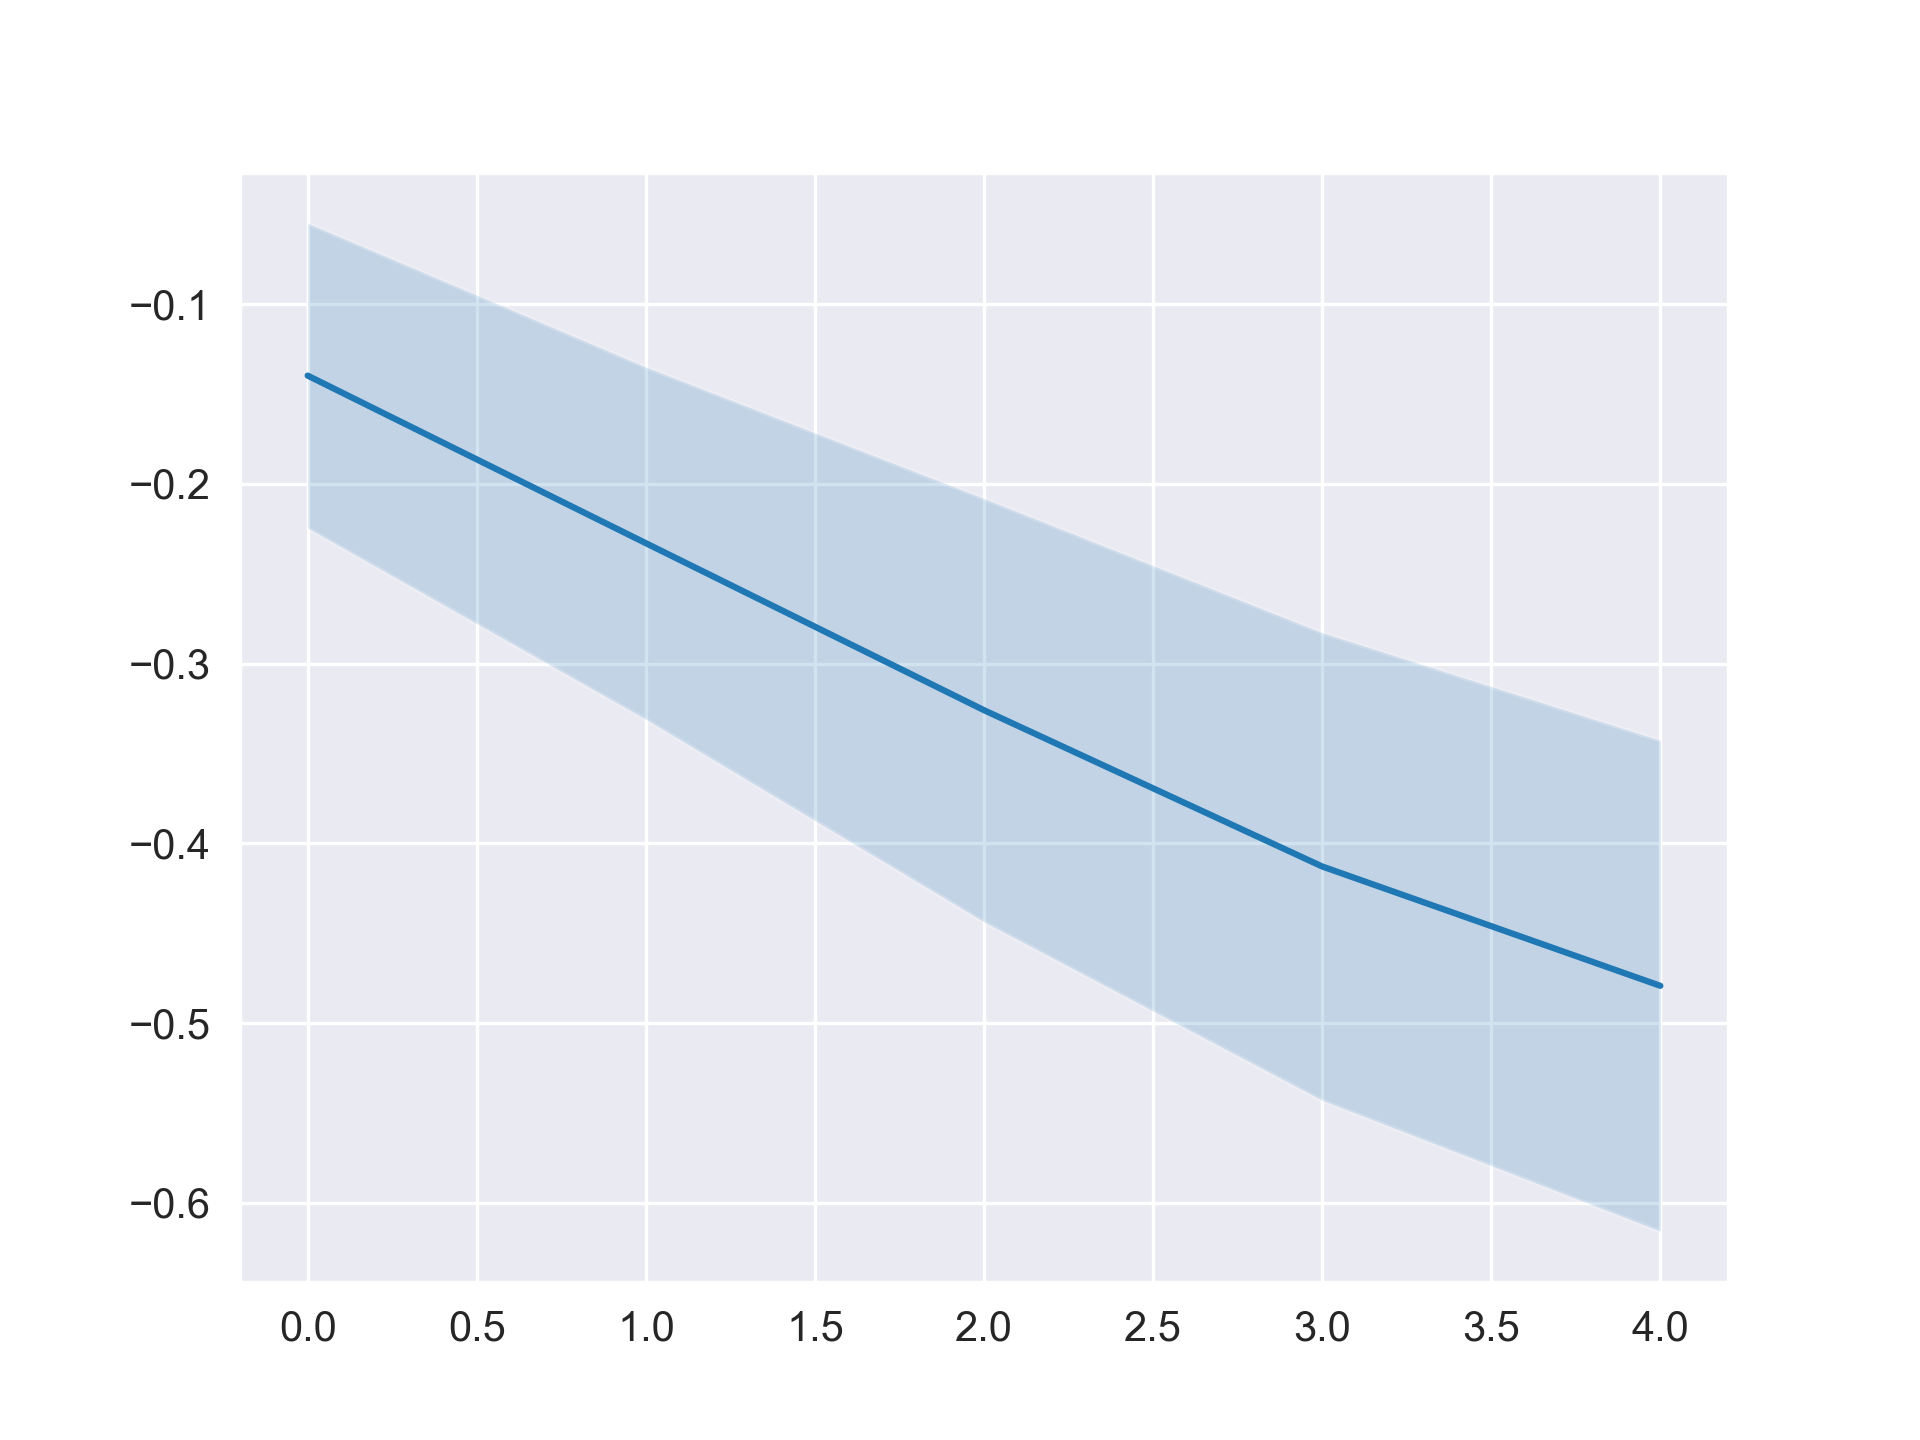

Values plotted in this chart, from the file beside it:
client0_fcc/mean_reward, client0_fcc/reward_std, client1_fcc/mean_reward, client1_fcc/reward_std, client2_fcc/mean_reward, client2_fcc/reward_std, client3_fcc/mean_reward, client3_fcc/reward_std, client4_fcc/mean_reward, client4_fcc/reward_std, client5_fcc/mean_reward, client5_fcc/reward_std, client6_fcc/mean_reward, client6_fcc/reward_std, client7_fcc/mean_reward, client7_fcc/reward_std, client8_fcc/mean_reward, client8_fcc/reward_std, client9_fcc/mean_reward, client9_fcc/reward_std, client10_fcc/mean_reward, client10_fcc/reward_std, client11_fcc/mean_reward, client11_fcc/reward_std
0, 0, 0, 0, 0, 0, 0.0, 0.0, 0.0, 0.0, 0, 0, 0, 0, -1.246, 2.137, 0, 0, 0, 0, -1.557, 2.709, -1.619, 2.8
0, 0, 0, 0, 0, 0, 0.0, 0.0, -1.547, 2.584, 0, 0, 0, 0, -1.246, 2.137, 0, 0, 0, 0, -1.557, 2.709, -1.619, 2.8
0, 0, 0, 0, 0, 0, -1.531, 2.696, 0.08317, 0.4128, 0, 0, 0, 0, -1.246, 2.137, 0, 0, 0, 0, -1.557, 2.709, -1.619, 2.8
0, 0, 0, 0, 0, 0, 0.1052, 0.2408, 0.08317, 0.4128, 0, 0, 0, 0, -1.246, 2.137, 0, 0, 0, 0, -1.557, 2.709, -1.619, 2.8
0, 0, 0, 0, 0, 0, 0.1052, 0.2408, 0.08317, 0.4128, 0, 0, 0, 0, -1.246, 2.137, 0, 0, 0, 0, -1.557, 2.709, -1.619, 2.8
